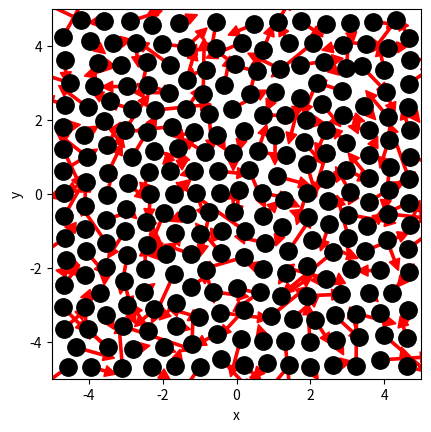

The script that saved this image: (Note: this script raises an exception after producing the figure.)
# ruimte voor uitwerking

import numpy as np
import matplotlib.pyplot as plt
from matplotlib.animation import FuncAnimation
from scipy.optimize import curve_fit

BOX_SIZE_0 =10                                  # Hoogte en breedte startvolume (in nm)
N = 250                                         # Aantal deeltjes 
V_0 =410.3e9                                    # Startsnelheid van deeltjes (nm/s)
RADIUS = 0.3                                    # Straal van moleculen (nm)
DT =  0.5e-13                                   # Tijdstap om geen botsing te missen (s)
V_PISTON_0 = -0.1 * V_0                         # Startsnelheid van zuiger nm/s
# (negatief betekent zowel links als rechts naar binnen gericht)




class ParticleClass:
    def __init__(self, m, v, r, R):
        """ maakt een deeltje (constructor) """
        self.m = m                         
        self.v = np.array(v, dtype=float)  
        self.r = np.array(r, dtype=float)  
        self.R = R

    def update_position(self):
        """ verandert positie voor één tijdstap """
        self.r += self.v * DT 
            
    @property
    def momentum(self):
        return self.m * self.v
    
    @property
    def kin_energy(self):
        return 1/2 * self.m * np.dot(self.v, self.v)
    
def collide_detection(p1: ParticleClass, p2: ParticleClass) -> bool:
    """ Geeft TRUE als de deeltjes overlappen """
    dx = p1.r[0]-p2.r[0]
    dy = p1.r[1]-p2.r[1]
    rr = p1.R + p2.R
    return  dx**2+dy**2 < rr**2 

def particle_collision(p1: ParticleClass, p2: ParticleClass):
    """ past snelheden aan uitgaande van overlap """
    m1, m2 = p1.m, p2.m
    delta_r = p1.r - p2.r
    delta_v = p1.v - p2.v
    dot_product = np.dot(delta_r, delta_v)
    # Als deeltjes van elkaar weg bewegen dan geen botsing
    if dot_product >= 0: # '='-teken voorkomt ook problemen als delta_r == \vec{0}
        return
    distance_squared = np.dot(delta_r, delta_r) 
    # Botsing oplossen volgens elastische botsing in 2D
    p1.v -= 2 * m2 / (m1 + m2) * dot_product / distance_squared * delta_r
    p2.v += 2 * m1 / (m1 + m2) * dot_product / distance_squared * delta_r

box_height = BOX_SIZE_0     # hoogte van beheersvolume in nm
box_length = BOX_SIZE_0     # breedte van beheersvolume in nm
impulse_outward = 0.0       # totale stoot van deeltjes naar buiten gericht
pressure = 0.0              # druk in beheersvolume
v_piston = V_PISTON_0       # huidige snelheid van zuiger 
work = 0.0                  # arbeid uitgevoerd door gas

def top_down_collision(particle: ParticleClass):
    """ botsingen met wanden onder en boven controleren en totale stoot bepalen """
    global impulse_outward, box_height
    if abs(particle.r[1]) + particle.R > box_height / 2:
        particle.r[1] = np.sign(particle.r[1]) * (box_height/2 - particle.R)
        impulse_outward += abs(particle.momentum[1]) * 2
        particle.v[1] *= -1
    
def left_right_collision(particle: ParticleClass):
    """ botsingen met wanden links en rechts controleren en totale stoot bepalen """
    global impulse_outward, box_length
    if abs(particle.r[0]) + particle.R > box_length / 2:
        particle.r[0] = np.sign(particle.r[0]) * (box_length/2 - particle.R)
        impulse_outward += abs(particle.momentum[0]) * 2
        particle.v[0] *= -1

def create_particles(particles):
    """ Leegmaken en opnieuw aanmaken van deeltjes  in lijst """
    global box_length, box_height
    particles.clear()
    for _ in range(N):
        vx = np.random.uniform(-V_0, V_0)
        vy = np.random.choice([-1, 1]) * np.sqrt(V_0**2 - vx**2)        
        x = np.random.uniform(-box_length/2 + RADIUS, box_length/2 - RADIUS)
        y = np.random.uniform(-box_height/2 + RADIUS, box_height/2 - RADIUS)
        particles.append(ParticleClass(m=4.8e-26, v=[vx, vy], r=[x, y], R=RADIUS)) #massa van 4.8e-26 want dit is de gemiddelde massa van een atoom in lucht in kg, hierdoor  werkt de berkening van de temperatuur 
    
def temperature(particles) -> float:
    k=1.380649e-23 #J/K constante boltzmann
    f=2   #aantal dimensies waarin het gas in kan bewegen
    E_k=np.array([])
    for p in particles:
        E_k=np.append(E_k,p.kin_energy)
    temp = 2*np.mean(E_k*1e-18)/(f*k) #keer e-18 want Ek is berekend met de snelheid in nm/s en die willen we in m/s                                  
    return temp
        
def handle_collisions(particles):
    """ alle onderlinge botsingen afhandelen voor deeltjes in lijst """
    num_particles = len(particles)
    for i in range(num_particles):
        for j in range(i+1, num_particles):
            if collide_detection(particles[i], particles[j]):
                particle_collision(particles[i], particles[j])

def handle_walls(particles):
    """ botsing met wanden controleren voor alle deeltjes in lijst en gemiddeld bepaling druk """
    global pressure, impulse_outward, box_height, box_length   # om pressure buiten de functie te kunnen gebruiken
    impulse_outward = 0.0
    for p in particles:
        left_right_collision(p)
        top_down_collision(p)    
    pressure = 0.95 * pressure + 0.05 * impulse_outward / ((2 * box_length + 2 * box_height) * DT) 

def take_time_step(particles):
    """ zet tijdstap voor een lijst deeltjes en verwerk alle botsingen onderling en met wanden """
    for p in particles:
        p.update_position()
    handle_collisions(particles)
    handle_walls(particles)  


particles = []
create_particles(particles)
for i in range(100):
    take_time_step(particles)

plt.figure()
plt.xlabel('x')
plt.ylabel('y')
plt.gca().set_aspect('equal')
plt.xlim(-BOX_SIZE_0/2, BOX_SIZE_0/2)
plt.ylim(-BOX_SIZE_0/2, BOX_SIZE_0/2)

for p in particles:
    plt.plot(p.r[0], p.r[1], 'k.', ms=25)
    plt.arrow(p.r[0], p.r[1], p.v[0]*DT*30, p.v[1]*DT*30, width=.2*RADIUS,
              head_width=RADIUS, head_length=RADIUS, color='red')
plt.show()

def take_time_step(particles):
    """ zet tijdstap voor een lijst deeltjes en verwerk alle botsingen onderling en met wanden """
    global box_length, v_piston
    box_length += 2 * v_piston * DT # zowel links als rechts zuiger
    for p in particles:
        p.update_position()
    handle_walls(particles)  
    handle_collisions(particles)

# Deel van de animated simulatie
from matplotlib.animation import FuncAnimation
from IPython.display import HTML

fig, ax = plt.subplots()
ax.set_xlabel('x')
ax.set_ylabel('y')
ax.set_xlim(-BOX_SIZE_0/2, BOX_SIZE_0/2)
ax.set_ylim(-BOX_SIZE_0/2, BOX_SIZE_0/2)
ax.set_aspect('equal')
dot, = ax.plot([], [], 'ro', ms=14);

def init():
    dot.set_data([], [])
    return dot,


# we kiezen het aantal datapunten zodat het volume tot 1/3 van het begin volume reduceert
num_steps = round(2/3 * BOX_SIZE_0 / (2 * -V_PISTON_0 * DT))

particles = []
volumes = np.zeros(num_steps, dtype=float)
temperatures = np.zeros(num_steps, dtype=float)

box_length = BOX_SIZE_0         # zetten zuiger terug
v_piston = V_PISTON_0
create_particles(particles)     # resetten deeltjes     

def update(frame):
    take_time_step(particles)
    dot.set_data([p.r[0] for p in particles], [p.r[1] for p in particles])
    volumes[i] = box_length * box_height
    temperatures[i] = temperature(particles)
    return dot,
    
ani = FuncAnimation(fig, update, frames=int(num_steps/2), init_func=init, blit=True, interval=50)
#dply=HTML(ani.to_jshtml())
plt.close()
#dply


# we kiezen het aantal datapunten zodat het volume tot 1/3 van het begin volume reduceert
num_steps = round(2/3 * BOX_SIZE_0 / (2 * -V_PISTON_0 * DT))

particles = []
volumes = np.zeros(num_steps, dtype=float)
temperatures = np.zeros(num_steps, dtype=float)

box_length = BOX_SIZE_0         # zetten zuiger terug
v_piston = V_PISTON_0
create_particles(particles)     # resetten deeltjes     

for i in range(num_steps):
    take_time_step(particles)
    volumes[i] = box_length * box_height
    temperatures[i] = temperature(particles)

temperatures = np.asarray(temperatures)

plt.figure()
plt.xlabel(r'Volume (nm$^2$)')
plt.ylabel('Temperature (K)')

plt.plot(volumes, temperatures, '-r')
plt.show()

def left_right_collision(particle: ParticleClass):
    """ verzorgen van botsingen met wand links en rechts, die als zuiger kunnen bewegen """
    global box_length, v_piston, impulse_outward
    if abs(particle.r[0]) + particle.R > box_length / 2:
        particle.r[0] = np.sign(particle.r[0]) * (box_length/2 - particle.R)
        piston_velocity = np.sign(particle.r[0]) * v_piston
        relative_velocity = particle.v[0] - piston_velocity           # stelsel zuiger
        particle.v[0] = -relative_velocity + piston_velocity          # stelsel waarnemer
        impulse_outward += 2 * particle.m * abs(relative_velocity)    # stoot gevoeld door zuiger

num_steps = round(2/3 * BOX_SIZE_0 / (2 * -V_PISTON_0 * DT))

particles = []
volumes = np.zeros(num_steps, dtype=float)
temperatures = np.zeros(num_steps, dtype=float)

box_length = BOX_SIZE_0         # zetten zuiger terug
v_piston = V_PISTON_0
create_particles(particles)     # resetten deeltjes 
for i in range(num_steps):
    take_time_step(particles)
    volumes[i] = box_length * box_height
    temperatures[i] = temperature(particles)

plt.figure()
plt.xlabel(r'Volume (nm$^2$)')
plt.ylabel('Temperature (K)')

temperatures = np.asarray(temperatures)

plt.plot(volumes, temperatures, '-r')

plt.show()

# breid deze code uit met jouw antwoord

num_steps = round(2/3 * BOX_SIZE_0 / (2 * -V_PISTON_0 * DT))
particles = []
volumes = np.zeros(num_steps, dtype=float)
pressures = np.zeros(num_steps, dtype=float)

pressure = 0.0
box_length = BOX_SIZE_0         # zetten zuiger terug
v_piston = V_PISTON_0
create_particles(particles)     # resetten deeltjes 

for i in range(num_steps):
    take_time_step(particles)
    volumes[i] = box_length * box_height
    pressures[i]=pressure


# PLOT GRAFIEK
plt.figure()
plt.xlabel(r'Volume (nm$^2$)')
plt.ylabel(r"pressure ($\frac{N}{m}$)")
plt.plot(volumes,pressures,"r.")
plt.show()

def power_law(vol, a, n):
    """ de fitfunctie voor het P,V-diagram """
    return a * (vol)**n   

#init_guesses en bounds:
n_init=-1.370
a_init=np.mean(pressures*volumes**-n_init) #er geld pV^k=a, als je k =n_init neemt en a berekent voor elk punt en deze middelt krijg je een initiele schatting
a_min=0
a_max=np.inf        #a mag inprincipe heel groot zijn zolang die maar niet negatief is
n_min=-10
n_max=0

#fitten:
val,cov=curve_fit(power_law, volumes, pressures, p0=(a_init,n_init), bounds=((a_min,n_min),(a_max,n_max)))
print("De waarden zijn bepaald op a= %f en n= %f " %(val[0],val[1]))


#loglog fit:
def log_fit(V_log,a,n):
    '''Loglog fit voor betere nauwkeurigheid, uit de rekenregels voor logaritme volgt de volgende formule'''
    return np.log(a)+n*V_log #v_log is de logaritme van de V waarden

#fitten
fit_pres=pressures[pressures!=0] #de waarden van de druk waar die niet nul is want dit zorgt voor een error bij de fit
fit_vol=volumes[pressures!=0] #de waarden van V diehoren bij fit_pres
popt,pcov=curve_fit(log_fit,np.log(fit_vol),np.log(fit_pres),p0=(a_init,n_init),bounds=((a_min,n_min),(a_max,n_max)))
print("De waarden zijn met de log-log fit bepaald op a= %f en n= %f " %(popt[0],popt[1]))


def left_right_collision(particle: ParticleClass):
    """ verzorgen van botsingen met wand links en rechts, die als zuiger kunnen bewegen """
    global box_length, v_piston, impulse_outward, work
    if abs(particle.r[0]) + particle.R > box_length / 2:
        particle.r[0] = np.sign(particle.r[0]) * (box_length/2 - particle.R)
        piston_velocity = np.sign(particle.r[0]) * v_piston
        relative_velocity = particle.v[0] - piston_velocity  # stelsel zuiger
        particle.v[0] = -relative_velocity + piston_velocity # stelsel waarnemer
        impulse_outward += 2 * particle.m * abs(relative_velocity)
        work += 2 * particle.m * relative_velocity * piston_velocity

particles = []
pressure = 0.0
work = 0.0
box_length = BOX_SIZE_0         # zetten zuiger terug
v_piston = V_PISTON_0
create_particles(particles)     # resetten deeltjes 

num_steps = 1000
volumes = np.zeros(num_steps, dtype=float)
pressures = np.zeros(num_steps, dtype=float)
works=np.zeros(num_steps, dtype=float)

for i in range(num_steps):
    take_time_step(particles)
    volumes[i] = box_length * box_height
    pressures[i]=pressure
    works[i]=work
    
plt.figure()
plt.ylabel(r"work ($kg\cdot \frac{nm^2}{s^2}$)")
plt.xlabel(r"pressure ($\frac{N}{m}$)")
plt.plot(pressures,works,"r.")
plt.show()


particles = []
pressure = 0.0
work = 0.0
box_length = BOX_SIZE_0         # zetten zuiger terug
v_piston = V_PISTON_0
create_particles(particles)     # resetten deeltjes 
t_decomp=1000 #de tijdstap waar de decompressie beignt

num_steps = 2000 #totale stappen
volumes = np.zeros(num_steps, dtype=float)
pressures = np.zeros(num_steps, dtype=float)
works=np.zeros(num_steps, dtype=float)
temperatures=np.zeros(num_steps, dtype=float)

for i in range(num_steps):
    if i == t_decomp:
        v_piston = -V_PISTON_0 # zuiger richting wordt omgedraaid
    take_time_step(particles)
    volumes[i] = box_length * box_height
    pressures[i]=pressure
    works[i]=work
    temperatures[i] = temperature(particles)


#plotten
#arbeid
plt.figure()
plt.title("eerste hoofdwet")
plt.ylabel(r"work ($kg \cdot \frac{nm^2}{s^2}$)")
plt.xlabel(r"pressure ($\frac{N}{m}$)")
plt.plot(pressures[0:t_decomp],works[0:t_decomp],"r.",label="compressie")
plt.plot(pressures[t_decomp:],works[t_decomp:],"b.",label="decompressie")
plt.legend()
plt.show()

#tijd vs temp plot
plt.figure()
plt.title("temp plot vs tijd")
plt.xlabel('tijdsstappen')
plt.ylabel('Temperature (K)')
temperatures = np.asarray(temperatures)
times=np.array(range(num_steps))
plt.plot(times[0:t_decomp],temperatures[0:t_decomp],"r.",label="compressie")
plt.plot(times[t_decomp:],temperatures[t_decomp:],"b.",label="decompressie")
plt.legend()
plt.show()


particles = []
pressure = 0.0
work = 0.0
box_length = BOX_SIZE_0         # zetten zuiger terug
v_piston = 5 * V_PISTON_0
create_particles(particles)     # resetten deeltjes
t_decomp=200 #de tijdstap waar de decompressie beignt

num_steps = 400 #totale stappen
volumes = np.zeros(num_steps, dtype=float)
pressures = np.zeros(num_steps, dtype=float)
works=np.zeros(num_steps, dtype=float)
temperatures=np.zeros(num_steps, dtype=float)

for i in range(num_steps):
    if i == t_decomp:
        v_piston = -V_PISTON_0 # zuiger richting wordt omgedraaid
    take_time_step(particles)
    volumes[i] = box_length * box_height
    pressures[i]=pressure
    works[i]=work
    temperatures[i] = temperature(particles)


#plotten
#arbeid
plt.figure()
plt.title("eerste hoofdwet")
plt.ylabel(r"work (J)")
plt.xlabel(r"pressure (Pa)")
plt.plot(pressures[0:t_decomp]*1e8,works[0:t_decomp]*1e-18,"r.",label="compressie")
plt.plot(pressures[t_decomp:]*1e8,works[t_decomp:]*1e-18,"b.",label="decompressie")
plt.legend()
plt.show()

#tijd vs temp plot
plt.figure()
plt.title("temp plot vs tijd")
plt.xlabel('tijdsstappen')
plt.ylabel('Temperature (K)')
temperatures = np.asarray(temperatures)
times=np.array(range(num_steps))
plt.plot(times[0:t_decomp],temperatures[0:t_decomp],"r.",label="compressie")
plt.plot(times[t_decomp:],temperatures[t_decomp:],"b.",label="decompressie")
plt.legend()
plt.show()
